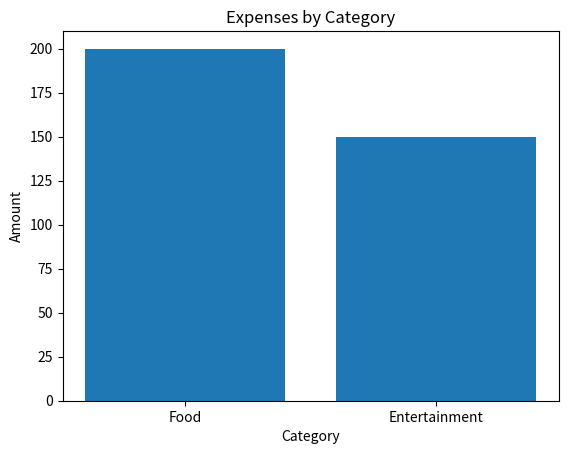

Write the Python code that produced this figure.
# Personal Finance Manager

import json
import matplotlib.pyplot as plt

class FinanceManager:
    def __init__(self):
        self.income = {}
        self.expenses = {}
        self.budget_limits = {}
        self.backup_file = 'backup.json'

    def add_income(self, category, amount):
        if category in self.income:
            self.income[category] += amount
        else:
            self.income[category] = amount

    def add_expense(self, category, amount):
        if category in self.expenses:
            self.expenses[category] += amount
        else:
            self.expenses[category] = amount
        
        if category in self.budget_limits and self.expenses[category] > self.budget_limits[category]:
            print(f"Warning: You have exceeded your budget for {category}")

    def set_budget(self, category, limit):
        self.budget_limits[category] = limit

    def generate_summary(self, period='monthly'):
        if period == 'monthly':
            print("Monthly Summary (Simplified):")
            for category, amount in self.expenses.items():
                print(f"{category}: {amount}")
                
        elif period == 'annual':
            print("Annual Summary (Simplified):")
            for category, amount in self.expenses.items():
                print(f"{category}: {amount * 12}")

    def visualize_expenses(self):
        categories = list(self.expenses.keys())
        amounts = list(self.expenses.values())
        plt.bar(categories, amounts)
        plt.xlabel('Category')
        plt.ylabel('Amount')
        plt.title('Expenses by Category')
        plt.show()

    def backup(self):
        try:
            with open(self.backup_file, 'w') as file:
                json.dump({'income': self.income, 'expenses': self.expenses}, file)
                print("Backup completed successfully.")
        except Exception as e:
            print(f"Failed to backup data: {e}")

    def restore(self):
        try:
            with open(self.backup_file, 'r') as file:
                data = json.load(file)
                self.income = data.get('income', {})
                self.expenses = data.get('expenses', {})
                print("Data restored successfully.")
        except Exception as e:
            print(f"Failed to restore data: {e}")

    def test_cases(self):
        # Basic test cases implemented for core functionalities
        self.add_income('Salary', 5000)
        self.add_expense('Food', 200)
        self.add_expense('Entertainment', 150)
        self.set_budget('Food', 250)
        self.generate_summary()
        self.visualize_expenses()
        self.backup()
        self.restore()

# Usage
fm = FinanceManager()
fm.test_cases()

# Note: Full implementation requires testing for additional edge cases and comprehensive documentation throughout.
